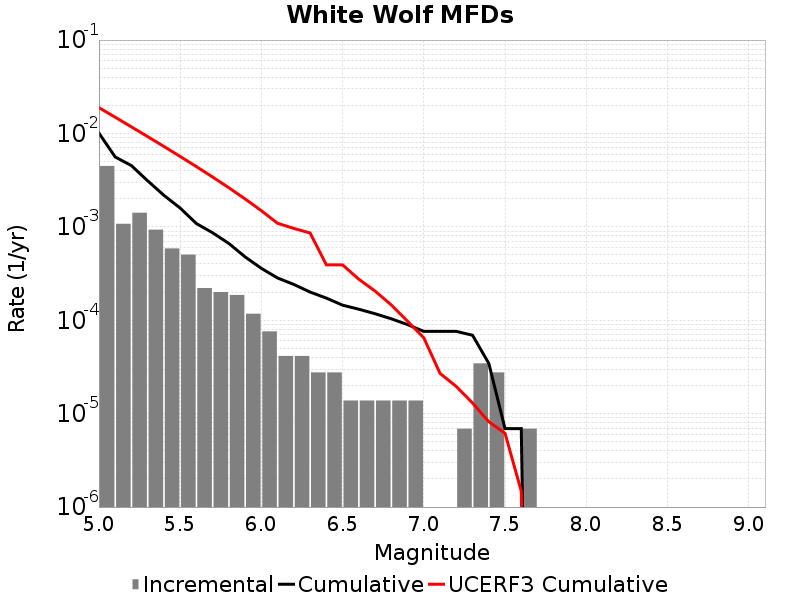

Data behind this chart, as committed beside it:
Magnitude, Incremental Rate, Cumulative Rate, UCERF3 Cumulative Rate
5.05, 0.004484, 0.01009, 0.0189
5.15, 0.001078, 0.005603, 0.01492
5.25, 0.001416, 0.004526, 0.01176
5.35, 9.327555E-4, 0.003109, 0.009252
5.45, 5.872905E-4, 0.002176, 0.007257
5.55, 5.0437887E-4, 0.001589, 0.005673
5.65, 2.210976E-4, 0.001085, 0.004414
5.75, 2.003697E-4, 8.636625E-4, 0.003415
5.85, 1.865511E-4, 6.6329277E-4, 0.002621
5.95, 1.174581E-4, 4.767417E-4, 0.00199
6.05, 7.6002296E-5, 3.592836E-4, 0.001489
6.15, 4.1455798E-5, 2.832813E-4, 0.001091
6.25, 4.1455798E-5, 2.418255E-4, 9.62182E-4
6.35, 2.76372E-5, 2.003697E-4, 8.598213E-4
6.45, 2.76372E-5, 1.727325E-4, 3.9225697E-4
6.55, 1.38186E-5, 1.450953E-4, 3.914471E-4
6.65, 1.38186E-5, 1.312767E-4, 2.7478536E-4
6.75, 1.38186E-5, 1.174581E-4, 2.0532153E-4
6.85, 1.38186E-5, 1.036395E-4, 1.4569813E-4
6.95, 1.38186E-5, 8.98209E-5, 9.754403E-5
7.05, 0.0, 7.6002296E-5, 6.4845255E-5
7.15, 0.0, 7.6002296E-5, 2.697546E-5
7.25, 6.9093E-6, 7.6002296E-5, 1.9527464E-5
7.35, 3.4546498E-5, 6.9092996E-5, 1.3009912E-5
7.45, 2.76372E-5, 3.4546498E-5, 8.2028355E-6
7.55, 0.0, 6.9093E-6, 6.1602373E-6
7.65, 6.9093E-6, 6.9093E-6, 1.4810888E-6
7.75, 0.0, 0.0, 0.0
7.85, 0.0, 0.0, 0.0
7.95, 0.0, 0.0, 0.0
8.05, 0.0, 0.0, 0.0
8.15, 0.0, 0.0, 0.0
8.25, 0.0, 0.0, 0.0
8.35, 0.0, 0.0, 0.0
8.45, 0.0, 0.0, 0.0
8.55, 0.0, 0.0, 0.0
8.65, 0.0, 0.0, 0.0
8.75, 0.0, 0.0, 0.0
8.85, 0.0, 0.0, 0.0
8.95, 0.0, 0.0, 0.0
9.05, 0.0, 0.0, 0.0
